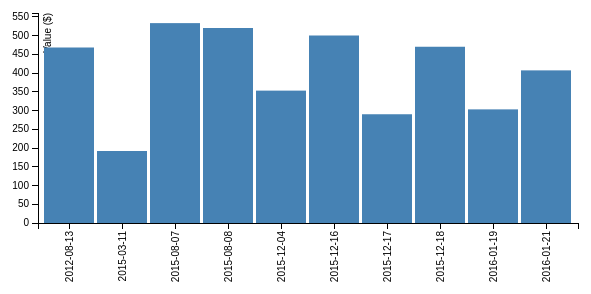
D3 v3 page, settled after 360 driven frames (6 s of simulated time); the page loaded 1 data file(s).


var dota_stats;
var margin = {top: 20, right: 20, bottom: 70, left: 40},
    width = 600 - margin.left - margin.right,
    height = 300 - margin.top - margin.bottom;

// Parse the date / time
var	parseDate = d3.time.format("%Y-%m").parse;

var xBarChart = d3.scale.ordinal().rangeRoundBands([0, width], .05);

var yBarChart = d3.scale.linear().range([height, 0]);

var xBarAxis = d3.svg.axis()
    .scale(xBarChart)
    .orient("bottom")
    .tickFormat(d3.time.format("%Y-%m-%d"));

var yBarAxis = d3.svg.axis()
    .scale(yBarChart)
    .orient("left")
    .ticks(10);

var svg = d3.select("body").append("svg")
    .attr("width", width + margin.left + margin.right)
    .attr("height", height + margin.top + margin.bottom)
  .append("g")
    .attr("transform", 
          "translate(" + margin.left + "," + margin.top + ")");

d3.json("./json/dota_stats.json", function(json) {
  console.log(json);
  dota_stats = json;
  draw_bar_chart();
});


function draw_bar_chart() {
  console.log(dota_stats);
  dota_xpm = dota_stats.players[0].dota_xpm;
  dota_gpm = dota_stats.players[0].dota_gpm;
  dates = dota_stats.players[0].dates;

  var data = {};
  data.dota_xpm = dota_xpm;
  data.dota_gpm = dota_gpm;
  data.dates = dates;
  
  for(var i=0; i<data.dates.length;i++){
      data.dates[i] = new Date(data.dates[i]);
  }
	
  xBarChart.domain(data.dates.map(function(d,i) { return d; }));
  yBarChart.domain([0, d3.max(dota_xpm, function(d) { return d; })]);

  svg.append("g")
      .attr("class", "x axis")
      .attr("transform", "translate(0," + height + ")")
      .call(xBarAxis)
    .selectAll("text")
      .style("text-anchor", "end")
      .attr("dx", "-.8em")
      .attr("dy", "-.55em")
      .attr("transform", "rotate(-90)" );

  svg.append("g")
      .attr("class", "y axis")
      .call(yBarAxis)
    .append("text")
      .attr("transform", "rotate(-90)")
      .attr("y", 6)
      .attr("dy", ".71em")
      .style("text-anchor", "end")
      .text("Value ($)");

  svg.selectAll("bar")
      .data(dota_gpm)
    .enter().append("rect")
      .style("fill", "steelblue")
      .attr("x", function(d,i) { return xBarChart(dates[i]); })
      .attr("width", xBarChart.rangeBand())
      .attr("y", function(d) { console.log(d);return yBarChart(d); })
      .attr("height", function(d) { return height - yBarChart(d); });
}




### data: json/dota_stats.json
{
 "players": [
  {
   "steamid": "76561198031594781",
   "dota_xpm": [
    399,
    173,
    509,
    487,
    307,
    444,
    312,
    560,
    "... 2 more items"
   ],
   "dota_gpm": [
    468,
    192,
    533,
    520,
    353,
    500,
    290,
    470,
    "... 2 more items"
   ],
   "dates": [
    "2012-08-13",
    "2015-03-11",
    "2015-08-07",
    "2015-08-08",
    "2015-12-04",
    "2015-12-16",
    "2015-12-17",
    "2015-12-18",
    "... 2 more items"
   ]
  },
  {
   "steamid": "76561198015574146",
   "dota_xpm": [
    223,
    356,
    333,
    512,
    760,
    505,
    470,
    638,
    "... 2 more items"
   ],
   "dota_gpm": [
    256,
    309,
    270,
    560,
    683,
    505,
    422,
    576,
    "... 2 more items"
   ],
   "dates": [
    "2013-04-07",
    "2014-04-05",
    "2014-05-24",
    "2014-10-26",
    "2014-11-16",
    "2015-04-09",
    "2015-08-03",
    "2016-01-09",
    "... 2 more items"
   ]
  },
  {
   "steamid": "76561198104862795",
   "dota_xpm": [
    569,
    345,
    809,
    765,
    513,
    333,
    556,
    473,
    "... 2 more items"
   ],
   "dota_gpm": [
    468,
    260,
    733,
    699,
    453,
    312,
    580,
    470,
    "... 2 more items"
   ],
   "dates": [
    "2013-03-30",
    "2013-04-30",
    "2013-10-04",
    "2014-09-16",
    "2014-10-10",
    "2014-12-06",
    "2015-03-20",
    "2015-03-31",
    "... 2 more items"
   ]
  },
  {
   "steamid": "76561198002864379",
   "dota_xpm": [
    404,
    633,
    618,
    1090,
    586,
    487,
    803,
    378,
    "... 2 more items"
   ],
   "dota_gpm": [
    468,
    580,
    624,
    840,
    493,
    497,
    712,
    400,
    "... 2 more items"
   ],
   "dates": [
    "2015-07-14",
    "2015-08-14",
    "2015-08-31",
    "2015-12-13",
    "2016-01-22",
    "2016-05-24",
    "2016-08-04",
    "2016-09-02",
    "... 2 more items"
   ]
  },
  {
   "steamid": "76561198116197008",
   "dota_xpm": [
    570,
    311,
    502,
    578,
    539,
    389,
    819,
    795,
    "... 2 more items"
   ],
   "dota_gpm": [
    513,
    270,
    483,
    612,
    560,
    343,
    777,
    785,
    "... 2 more items"
   ],
   "dates": [
    "2016-06-10",
    "2016-06-12",
    "2016-06-13",
    "2016-06-14",
    "2016-06-15",
    "2016-06-16",
    "2016-06-17",
    "2016-06-18",
    "... 2 more items"
   ]
  },
  {
   "steamid": "76561198048994290",
   "dota_xpm": [
    270,
    312,
    256,
    243,
    286,
    313,
    456,
    288,
    "... 2 more items"
   ],
   "dota_gpm": [
    256,
    283,
    212,
    278,
    233,
    300,
    478,
    218,
    "... 2 more items"
   ],
   "dates": [
    "2016-06-10",
    "2016-06-11",
    "2016-06-12",
    "2016-06-15",
    "2016-06-16",
    "2016-06-18",
    "2016-06-19",
    "2016-06-20",
    "... 2 more items"
   ]
  },
  {
   "steamid": "76561197963354903",
   "dota_xpm": [
    766,
    534,
    560,
    588,
    612,
    409,
    519,
    478,
    "... 2 more items"
   ],
   "dota_gpm": [
    567,
    510,
    529,
    498,
    489,
    378,
    490,
    444,
    "... 2 more items"
   ],
   "dates": [
    "2016-06-01",
    "2016-06-03",
    "2016-06-04",
    "2016-06-07",
    "2016-06-08",
    "2016-06-15",
    "2016-06-16",
    "2016-06-17",
    "... 2 more items"
   ]
  },
  {
   "steamid": "76561198018175726",
   "dota_xpm": [
    455,
    489,
    434,
    389,
    548,
    933,
    213,
    364,
    "... 2 more items"
   ],
   "dota_gpm": [
    468,
    444,
    390,
    389,
    512,
    760,
    189,
    350,
    "... 2 more items"
   ],
   "dates": [
    "2016-06-01",
    "2016-06-02",
    "2016-06-03",
    "2016-06-05",
    "2016-06-06",
    "2016-06-07",
    "2016-06-08",
    "2016-06-09",
    "... 2 more items"
   ]
  },
  "... 8 more items"
 ]
}